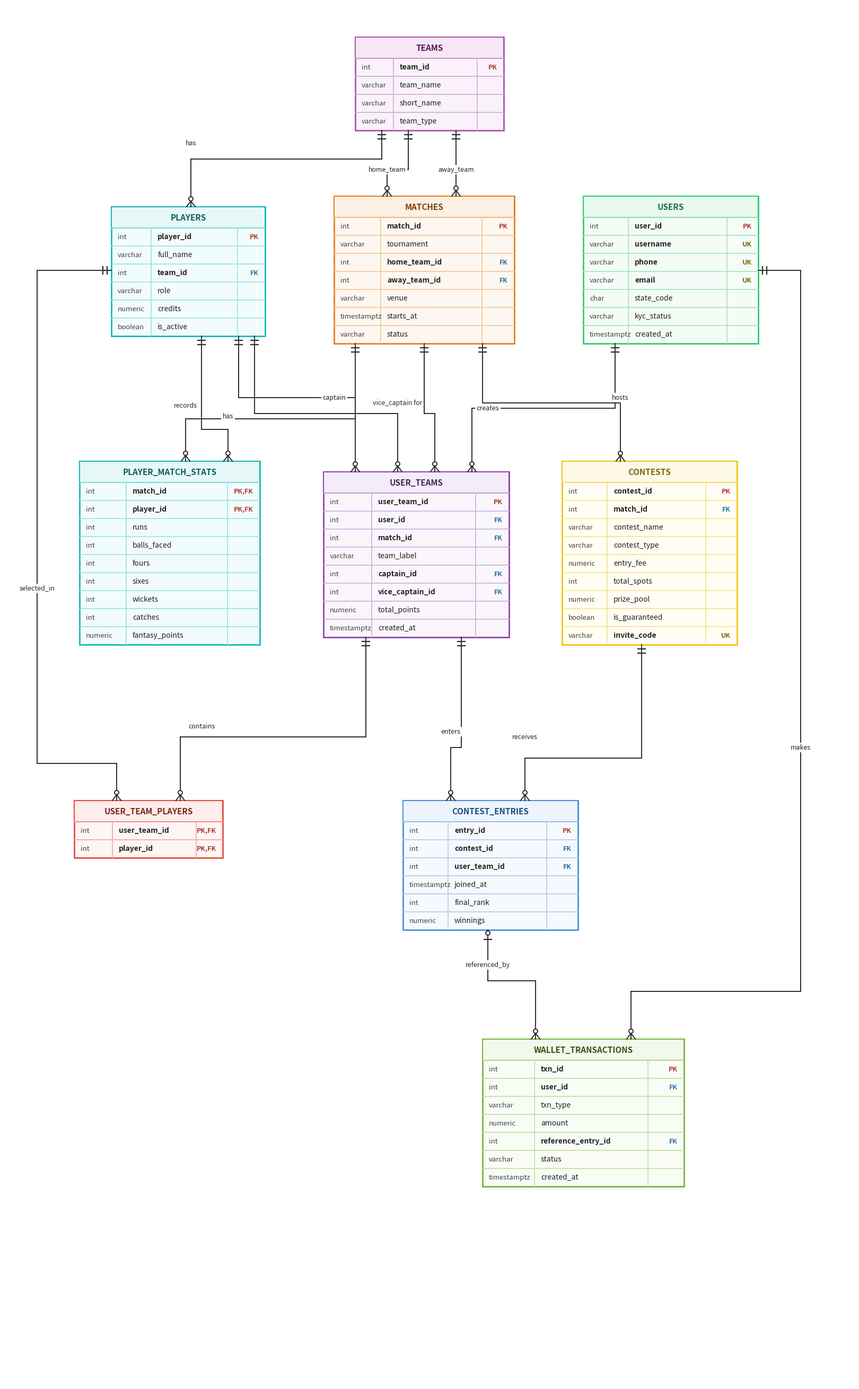

Python code for this plot: (Note: this script raises an exception after producing the figure.)
#!/usr/bin/env python3
"""
Generate a professional Crow's Foot ER diagram matching the reference image.
"""
import matplotlib
matplotlib.use('Agg')
import matplotlib.pyplot as plt
from matplotlib.patches import FancyBboxPatch, Circle, Polygon, Rectangle
import numpy as np

# Canvas setup
fig = plt.figure(figsize=(16, 26), dpi=200)
ax = fig.add_axes([0, 0, 1, 1])
ax.set_xlim(0, 1600)
ax.set_ylim(2600, 0)  # Top-down coordinates (0 at top, 2600 at bottom)
ax.axis('off')

# Color palettes matching reference
THEMES = {
    'TEAMS': {
        'border': '#AA55AA',
        'header_bg': '#F6E6F6',
        'row_bg': '#FAF2FA',
        'text': '#551A55',
        'grid': '#D4A8D4'
    },
    'PLAYERS': {
        'border': '#17B8B8',
        'header_bg': '#E6F8F8',
        'row_bg': '#F2FCFC',
        'text': '#0C5E5E',
        'grid': '#9CE0E0'
    },
    'MATCHES': {
        'border': '#E67E22',
        'header_bg': '#FDF0E4',
        'row_bg': '#FEF7F0',
        'text': '#7E3F0A',
        'grid': '#F3C599'
    },
    'USERS': {
        'border': '#2ECC71',
        'header_bg': '#EAF9F0',
        'row_bg': '#F4FCF7',
        'text': '#196F3D',
        'grid': '#A3E4B8'
    },
    'PLAYER_MATCH_STATS': {
        'border': '#17B8B8',
        'header_bg': '#E6F8F8',
        'row_bg': '#F2FCFC',
        'text': '#0C5E5E',
        'grid': '#9CE0E0'
    },
    'USER_TEAMS': {
        'border': '#8E44AD',
        'header_bg': '#F4ECF7',
        'row_bg': '#FAF6FC',
        'text': '#4A235A',
        'grid': '#CBB1DE'
    },
    'CONTESTS': {
        'border': '#F1C40F',
        'header_bg': '#FEF9E7',
        'row_bg': '#FFFDF4',
        'text': '#7D6608',
        'grid': '#F8E285'
    },
    'USER_TEAM_PLAYERS': {
        'border': '#E74C3C',
        'header_bg': '#FDEDEC',
        'row_bg': '#FEF5F5',
        'text': '#78281F',
        'grid': '#F4A49C'
    },
    'CONTEST_ENTRIES': {
        'border': '#4A90E2',
        'header_bg': '#EEF4FC',
        'row_bg': '#F6F9FD',
        'text': '#1C4A7E',
        'grid': '#ADCBEF'
    },
    'WALLET_TRANSACTIONS': {
        'border': '#7BB33B',
        'header_bg': '#F2F8EC',
        'row_bg': '#F8FCF5',
        'text': '#365314',
        'grid': '#C0DE9E'
    },
}

TABLES = {
    'TEAMS': {
        'x': 660, 'y': 60, 'w': 280,
        'cols': [
            ('int', 'team_id', 'PK'),
            ('varchar', 'team_name', ''),
            ('varchar', 'short_name', ''),
            ('varchar', 'team_type', '')
        ]
    },
    'PLAYERS': {
        'x': 200, 'y': 380, 'w': 290,
        'cols': [
            ('int', 'player_id', 'PK'),
            ('varchar', 'full_name', ''),
            ('int', 'team_id', 'FK'),
            ('varchar', 'role', ''),
            ('numeric', 'credits', ''),
            ('boolean', 'is_active', '')
        ]
    },
    'MATCHES': {
        'x': 620, 'y': 360, 'w': 340,
        'cols': [
            ('int', 'match_id', 'PK'),
            ('varchar', 'tournament', ''),
            ('int', 'home_team_id', 'FK'),
            ('int', 'away_team_id', 'FK'),
            ('varchar', 'venue', ''),
            ('timestamptz', 'starts_at', ''),
            ('varchar', 'status', '')
        ]
    },
    'USERS': {
        'x': 1090, 'y': 360, 'w': 330,
        'cols': [
            ('int', 'user_id', 'PK'),
            ('varchar', 'username', 'UK'),
            ('varchar', 'phone', 'UK'),
            ('varchar', 'email', 'UK'),
            ('char', 'state_code', ''),
            ('varchar', 'kyc_status', ''),
            ('timestamptz', 'created_at', '')
        ]
    },
    'PLAYER_MATCH_STATS': {
        'x': 140, 'y': 860, 'w': 340,
        'cols': [
            ('int', 'match_id', 'PK,FK'),
            ('int', 'player_id', 'PK,FK'),
            ('int', 'runs', ''),
            ('int', 'balls_faced', ''),
            ('int', 'fours', ''),
            ('int', 'sixes', ''),
            ('int', 'wickets', ''),
            ('int', 'catches', ''),
            ('numeric', 'fantasy_points', '')
        ]
    },
    'USER_TEAMS': {
        'x': 600, 'y': 880, 'w': 350,
        'cols': [
            ('int', 'user_team_id', 'PK'),
            ('int', 'user_id', 'FK'),
            ('int', 'match_id', 'FK'),
            ('varchar', 'team_label', ''),
            ('int', 'captain_id', 'FK'),
            ('int', 'vice_captain_id', 'FK'),
            ('numeric', 'total_points', ''),
            ('timestamptz', 'created_at', '')
        ]
    },
    'CONTESTS': {
        'x': 1050, 'y': 860, 'w': 330,
        'cols': [
            ('int', 'contest_id', 'PK'),
            ('int', 'match_id', 'FK'),
            ('varchar', 'contest_name', ''),
            ('varchar', 'contest_type', ''),
            ('numeric', 'entry_fee', ''),
            ('int', 'total_spots', ''),
            ('numeric', 'prize_pool', ''),
            ('boolean', 'is_guaranteed', ''),
            ('varchar', 'invite_code', 'UK')
        ]
    },
    'USER_TEAM_PLAYERS': {
        'x': 130, 'y': 1500, 'w': 280,
        'cols': [
            ('int', 'user_team_id', 'PK,FK'),
            ('int', 'player_id', 'PK,FK')
        ]
    },
    'CONTEST_ENTRIES': {
        'x': 750, 'y': 1500, 'w': 330,
        'cols': [
            ('int', 'entry_id', 'PK'),
            ('int', 'contest_id', 'FK'),
            ('int', 'user_team_id', 'FK'),
            ('timestamptz', 'joined_at', ''),
            ('int', 'final_rank', ''),
            ('numeric', 'winnings', '')
        ]
    },
    'WALLET_TRANSACTIONS': {
        'x': 900, 'y': 1950, 'w': 380,
        'cols': [
            ('int', 'txn_id', 'PK'),
            ('int', 'user_id', 'FK'),
            ('varchar', 'txn_type', ''),
            ('numeric', 'amount', ''),
            ('int', 'reference_entry_id', 'FK'),
            ('varchar', 'status', ''),
            ('timestamptz', 'created_at', '')
        ]
    }
}

ROW_H = 34
HDR_H = 40
COL1_W_RATIO = 0.26
COL3_W_RATIO = 0.18

def draw_table(name):
    t = TABLES[name]
    thm = THEMES[name]
    x, y, w = t['x'], t['y'], t['w']
    cols = t['cols']
    num_rows = len(cols)
    total_h = HDR_H + num_rows * ROW_H
    
    col1_w = int(w * COL1_W_RATIO)
    col3_w = int(w * COL3_W_RATIO)
    col2_w = w - col1_w - col3_w
    
    # Outer box background
    ax.add_patch(Rectangle((x, y), w, total_h, facecolor=thm['row_bg'], edgecolor=thm['border'], lw=2, zorder=2))
    
    # Header box
    ax.add_patch(Rectangle((x, y), w, HDR_H, facecolor=thm['header_bg'], edgecolor=thm['border'], lw=1.5, zorder=3))
    ax.text(x + w / 2, y + HDR_H / 2 + 1, name, ha='center', va='center', fontsize=11, fontweight='bold', color=thm['text'], zorder=4)
    
    # Column grid lines
    # Vertical line 1
    ax.plot([x + col1_w, x + col1_w], [y + HDR_H, y + total_h], color=thm['grid'], lw=1.2, zorder=3)
    # Vertical line 2
    ax.plot([x + col1_w + col2_w, x + col1_w + col2_w], [y + HDR_H, y + total_h], color=thm['grid'], lw=1.2, zorder=3)
    
    # Rows
    for i, (dtype, cname, key) in enumerate(cols):
        ry = y + HDR_H + i * ROW_H
        # Horizontal separator
        ax.plot([x, x + w], [ry, ry], color=thm['grid'], lw=1.2, zorder=3)
        
        # Col 1: data type
        ax.text(x + 12, ry + ROW_H / 2, dtype, ha='left', va='center', fontsize=9.5, color='#444444', fontfamily='sans-serif', zorder=4)
        # Col 2: column name
        ax.text(x + col1_w + 12, ry + ROW_H / 2, cname, ha='left', va='center', fontsize=10, fontweight='bold' if key else 'normal', color='#222222', fontfamily='sans-serif', zorder=4)
        # Col 3: key
        kcolor = '#B03A2E' if 'PK' in key else ('#2874A6' if 'FK' in key else ('#7D6608' if 'UK' in key else '#666666'))
        ax.text(x + w - 12, ry + ROW_H / 2, key, ha='right', va='center', fontsize=9, fontweight='bold', color=kcolor, fontfamily='sans-serif', zorder=4)
        
    t['h'] = total_h
    t['b'] = y + total_h

# Draw all tables
for name in TABLES:
    draw_table(name)

# ── CROW'S FOOT NOTATION DRAWING FUNCTIONS ──

LINE_COLOR = '#2B2B2B'
LINE_WIDTH = 1.4

def draw_crows_foot(x, y, direction='top', size=11):
    """
    Draws a crow's foot symbol (circle + 3 spreading prongs) at (x, y).
    direction: which side of the table border this sits on ('top', 'bottom', 'left', 'right')
    """
    # Circle radius
    r = 4.0
    prong_len = size
    prong_spread = size * 0.75
    
    if direction == 'top':
        # Prongs connect to y (table top), spreading out
        # Circle sits slightly higher than prongs
        cy = y - prong_len - r
        cx = x
        ax.add_patch(Circle((cx, cy), r, facecolor='white', edgecolor=LINE_COLOR, lw=LINE_WIDTH, zorder=6))
        # 3 prongs to border at y
        ax.plot([x, x], [cy + r, y], color=LINE_COLOR, lw=LINE_WIDTH, zorder=5)
        ax.plot([x, x - prong_spread], [cy + r, y], color=LINE_COLOR, lw=LINE_WIDTH, zorder=5)
        ax.plot([x, x + prong_spread], [cy + r, y], color=LINE_COLOR, lw=LINE_WIDTH, zorder=5)
        return cy - r
    elif direction == 'bottom':
        # Table is above y. Prongs spread from circle down to y or from circle up to y
        # When child is reached at bottom of line (table top is above? No, table bottom):
        # Child connection at table bottom:
        cy = y + prong_len + r
        cx = x
        ax.add_patch(Circle((cx, cy), r, facecolor='white', edgecolor=LINE_COLOR, lw=LINE_WIDTH, zorder=6))
        ax.plot([x, x], [cy - r, y], color=LINE_COLOR, lw=LINE_WIDTH, zorder=5)
        ax.plot([x, x - prong_spread], [cy - r, y], color=LINE_COLOR, lw=LINE_WIDTH, zorder=5)
        ax.plot([x, x + prong_spread], [cy - r, y], color=LINE_COLOR, lw=LINE_WIDTH, zorder=5)
        return cy + r
    elif direction == 'left':
        # Prongs connect to x (table left border)
        cx = x - prong_len - r
        cy = y
        ax.add_patch(Circle((cx, cy), r, facecolor='white', edgecolor=LINE_COLOR, lw=LINE_WIDTH, zorder=6))
        ax.plot([cx + r, x], [y, y], color=LINE_COLOR, lw=LINE_WIDTH, zorder=5)
        ax.plot([cx + r, x], [y, y - prong_spread], color=LINE_COLOR, lw=LINE_WIDTH, zorder=5)
        ax.plot([cx + r, x], [y, y + prong_spread], color=LINE_COLOR, lw=LINE_WIDTH, zorder=5)
        return cx - r
    elif direction == 'right':
        # Prongs connect to x (table right border)
        cx = x + prong_len + r
        cy = y
        ax.add_patch(Circle((cx, cy), r, facecolor='white', edgecolor=LINE_COLOR, lw=LINE_WIDTH, zorder=6))
        ax.plot([cx - r, x], [y, y], color=LINE_COLOR, lw=LINE_WIDTH, zorder=5)
        ax.plot([cx - r, x], [y, y - prong_spread], color=LINE_COLOR, lw=LINE_WIDTH, zorder=5)
        ax.plot([cx - r, x], [y, y + prong_spread], color=LINE_COLOR, lw=LINE_WIDTH, zorder=5)
        return cx + r

def draw_mandatory_one(x, y, orientation='vertical', offset=12, bar_len=14):
    """
    Draws two parallel tick marks across the line: ||
    orientation: 'vertical' (line is vertical, ticks are horizontal)
                 'horizontal' (line is horizontal, ticks are vertical)
    """
    half = bar_len / 2
    if orientation == 'vertical':
        # ticks are horizontal
        ax.plot([x - half, x + half], [y - 4, y - 4], color=LINE_COLOR, lw=1.6, zorder=6)
        ax.plot([x - half, x + half], [y + 4, y + 4], color=LINE_COLOR, lw=1.6, zorder=6)
    else:
        # ticks are vertical
        ax.plot([x - 4, x - 4], [y - half, y + half], color=LINE_COLOR, lw=1.6, zorder=6)
        ax.plot([x + 4, x + 4], [y - half, y + half], color=LINE_COLOR, lw=1.6, zorder=6)

def draw_optional_one(x, y, orientation='vertical', r=4.0, bar_len=14):
    """
    Draws circle + tick mark: o|
    """
    half = bar_len / 2
    if orientation == 'vertical':
        ax.add_patch(Circle((x, y - 6), r, facecolor='white', edgecolor=LINE_COLOR, lw=LINE_WIDTH, zorder=6))
        ax.plot([x - half, x + half], [y + 6, y + 6], color=LINE_COLOR, lw=1.6, zorder=6)
    else:
        ax.add_patch(Circle((x - 6, y), r, facecolor='white', edgecolor=LINE_COLOR, lw=LINE_WIDTH, zorder=6))
        ax.plot([x + 6, x + 6], [y - half, y + half], color=LINE_COLOR, lw=1.6, zorder=6)

def label_line(x, y, text):
    ax.text(x, y, text, ha='center', va='center', fontsize=9, fontfamily='sans-serif',
            color='#1B2631',
            bbox=dict(boxstyle='square,pad=0.2', facecolor='white', edgecolor='none', alpha=0.95),
            zorder=7)

# ── DRAW ALL RELATIONSHIPS MATCHING REFERENCE ──

# 1. TEAMS -> PLAYERS ("has")
# From TEAMS bottom (left branch) -> PLAYERS top
teams_b = TABLES['TEAMS']['b']
teams_x = TABLES['TEAMS']['x']
t_pt1 = (teams_x + 50, teams_b)
draw_mandatory_one(t_pt1[0], t_pt1[1] + 12, 'vertical')
# line goes down to y=290, then left to players top x=350, then down to players top
p_top_y = TABLES['PLAYERS']['y']
p_x = 350
ax.plot([t_pt1[0], t_pt1[0]], [t_pt1[1], 290], color=LINE_COLOR, lw=LINE_WIDTH, zorder=4)
ax.plot([t_pt1[0], p_x], [290, 290], color=LINE_COLOR, lw=LINE_WIDTH, zorder=4)
end_y = draw_crows_foot(p_x, p_top_y, 'top')
ax.plot([p_x, p_x], [290, end_y], color=LINE_COLOR, lw=LINE_WIDTH, zorder=4)
label_line(p_x, 260, 'has')

# 2. TEAMS -> MATCHES ("home_team")
# From TEAMS bottom (mid-left) -> MATCHES top
t_pt2 = (teams_x + 100, teams_b)
draw_mandatory_one(t_pt2[0], t_pt2[1] + 12, 'vertical')
m_x1 = TABLES['MATCHES']['x'] + 100
m_top_y = TABLES['MATCHES']['y']
ax.plot([t_pt2[0], t_pt2[0]], [t_pt2[1], 310], color=LINE_COLOR, lw=LINE_WIDTH, zorder=4)
ax.plot([t_pt2[0], m_x1], [310, 310], color=LINE_COLOR, lw=LINE_WIDTH, zorder=4)
end_y = draw_crows_foot(m_x1, m_top_y, 'top')
ax.plot([m_x1, m_x1], [310, end_y], color=LINE_COLOR, lw=LINE_WIDTH, zorder=4)
label_line(m_x1, 310, 'home_team')

# 3. TEAMS -> MATCHES ("away_team")
# From TEAMS bottom (mid-right) -> MATCHES top
t_pt3 = (teams_x + 190, teams_b)
draw_mandatory_one(t_pt3[0], t_pt3[1] + 12, 'vertical')
m_x2 = TABLES['MATCHES']['x'] + 230
ax.plot([t_pt3[0], t_pt3[0]], [t_pt3[1], 310], color=LINE_COLOR, lw=LINE_WIDTH, zorder=4)
ax.plot([t_pt3[0], m_x2], [310, 310], color=LINE_COLOR, lw=LINE_WIDTH, zorder=4)
end_y = draw_crows_foot(m_x2, m_top_y, 'top')
ax.plot([m_x2, m_x2], [310, end_y], color=LINE_COLOR, lw=LINE_WIDTH, zorder=4)
label_line(m_x2, 310, 'away_team')

# 4. MATCHES -> PLAYER_MATCH_STATS ("records")
# From MATCHES bottom (left) -> PMS top
m_b = TABLES['MATCHES']['b']
m_pms_x = TABLES['MATCHES']['x'] + 40
draw_mandatory_one(m_pms_x, m_b + 12, 'vertical')
pms_x1 = TABLES['PLAYER_MATCH_STATS']['x'] + 200
pms_top_y = TABLES['PLAYER_MATCH_STATS']['y']
ax.plot([m_pms_x, m_pms_x], [m_b, 780], color=LINE_COLOR, lw=LINE_WIDTH, zorder=4)
ax.plot([m_pms_x, pms_x1], [780, 780], color=LINE_COLOR, lw=LINE_WIDTH, zorder=4)
end_y = draw_crows_foot(pms_x1, pms_top_y, 'top')
ax.plot([pms_x1, pms_x1], [780, end_y], color=LINE_COLOR, lw=LINE_WIDTH, zorder=4)
label_line(pms_x1, 755, 'records')

# 5. PLAYERS -> PLAYER_MATCH_STATS ("has")
# From PLAYERS bottom -> PMS top
p_b = TABLES['PLAYERS']['b']
p_pms_x = TABLES['PLAYERS']['x'] + 170
draw_mandatory_one(p_pms_x, p_b + 12, 'vertical')
pms_x2 = TABLES['PLAYER_MATCH_STATS']['x'] + 280
ax.plot([p_pms_x, p_pms_x], [p_b, 800], color=LINE_COLOR, lw=LINE_WIDTH, zorder=4)
ax.plot([p_pms_x, pms_x2], [800, 800], color=LINE_COLOR, lw=LINE_WIDTH, zorder=4)
end_y = draw_crows_foot(pms_x2, pms_top_y, 'top')
ax.plot([pms_x2, pms_x2], [800, end_y], color=LINE_COLOR, lw=LINE_WIDTH, zorder=4)
label_line(pms_x2, 775, 'has')

# 6. PLAYERS -> USER_TEAMS ("captain")
# From PLAYERS bottom right -> USER_TEAMS top
p_ut_x1 = TABLES['PLAYERS']['x'] + 240
draw_mandatory_one(p_ut_x1, p_b + 12, 'vertical')
ut_x1 = TABLES['USER_TEAMS']['x'] + 60
ut_top_y = TABLES['USER_TEAMS']['y']
ax.plot([p_ut_x1, p_ut_x1], [p_b, 740], color=LINE_COLOR, lw=LINE_WIDTH, zorder=4)
ax.plot([p_ut_x1, ut_x1], [740, 740], color=LINE_COLOR, lw=LINE_WIDTH, zorder=4)
end_y = draw_crows_foot(ut_x1, ut_top_y, 'top')
ax.plot([ut_x1, ut_x1], [740, end_y], color=LINE_COLOR, lw=LINE_WIDTH, zorder=4)
label_line(ut_x1 - 40, 740, 'captain')

# 7. PLAYERS -> USER_TEAMS ("vice_captain for")
p_ut_x2 = TABLES['PLAYERS']['x'] + 270
draw_mandatory_one(p_ut_x2, p_b + 12, 'vertical')
ut_x2 = TABLES['USER_TEAMS']['x'] + 140
ax.plot([p_ut_x2, p_ut_x2], [p_b, 770], color=LINE_COLOR, lw=LINE_WIDTH, zorder=4)
ax.plot([p_ut_x2, ut_x2], [770, 770], color=LINE_COLOR, lw=LINE_WIDTH, zorder=4)
end_y = draw_crows_foot(ut_x2, ut_top_y, 'top')
ax.plot([ut_x2, ut_x2], [770, end_y], color=LINE_COLOR, lw=LINE_WIDTH, zorder=4)
label_line(ut_x2, 750, 'vice_captain for')

# 8. MATCHES -> USER_TEAMS
# Straight down from MATCHES bottom to USER_TEAMS top
m_ut_x = TABLES['MATCHES']['x'] + 170
draw_mandatory_one(m_ut_x, m_b + 12, 'vertical')
ut_x3 = TABLES['USER_TEAMS']['x'] + 210
ax.plot([m_ut_x, m_ut_x], [m_b, 770], color=LINE_COLOR, lw=LINE_WIDTH, zorder=4)
ax.plot([m_ut_x, ut_x3], [770, 770], color=LINE_COLOR, lw=LINE_WIDTH, zorder=4)
end_y = draw_crows_foot(ut_x3, ut_top_y, 'top')
ax.plot([ut_x3, ut_x3], [770, end_y], color=LINE_COLOR, lw=LINE_WIDTH, zorder=4)

# 9. USERS -> USER_TEAMS ("creates")
u_b = TABLES['USERS']['b']
u_ut_x = TABLES['USERS']['x'] + 60
draw_mandatory_one(u_ut_x, u_b + 12, 'vertical')
ut_x4 = TABLES['USER_TEAMS']['x'] + 280
ax.plot([u_ut_x, u_ut_x], [u_b, 760], color=LINE_COLOR, lw=LINE_WIDTH, zorder=4)
ax.plot([u_ut_x, ut_x4], [760, 760], color=LINE_COLOR, lw=LINE_WIDTH, zorder=4)
end_y = draw_crows_foot(ut_x4, ut_top_y, 'top')
ax.plot([ut_x4, ut_x4], [760, end_y], color=LINE_COLOR, lw=LINE_WIDTH, zorder=4)
label_line(ut_x4 + 30, 760, 'creates')

# 10. MATCHES -> CONTESTS ("hosts")
m_c_x = TABLES['MATCHES']['x'] + 280
draw_mandatory_one(m_c_x, m_b + 12, 'vertical')
c_top_y = TABLES['CONTESTS']['y']
c_x1 = TABLES['CONTESTS']['x'] + 110
ax.plot([m_c_x, m_c_x], [m_b, 750], color=LINE_COLOR, lw=LINE_WIDTH, zorder=4)
ax.plot([m_c_x, c_x1], [750, 750], color=LINE_COLOR, lw=LINE_WIDTH, zorder=4)
end_y = draw_crows_foot(c_x1, c_top_y, 'top')
ax.plot([c_x1, c_x1], [750, end_y], color=LINE_COLOR, lw=LINE_WIDTH, zorder=4)
label_line(c_x1, 740, 'hosts')

# 11. PLAYERS -> USER_TEAM_PLAYERS ("selected_in")
# Out left from PLAYERS, down far left margin, then in to UTP top
p_l_y = TABLES['PLAYERS']['y'] + 120
p_l_x = TABLES['PLAYERS']['x']
draw_mandatory_one(p_l_x - 12, p_l_y, 'horizontal')
utp_top_y = TABLES['USER_TEAM_PLAYERS']['y']
utp_x1 = TABLES['USER_TEAM_PLAYERS']['x'] + 80
ax.plot([p_l_x, 60], [p_l_y, p_l_y], color=LINE_COLOR, lw=LINE_WIDTH, zorder=4)
ax.plot([60, 60], [p_l_y, 1430], color=LINE_COLOR, lw=LINE_WIDTH, zorder=4)
ax.plot([60, utp_x1], [1430, 1430], color=LINE_COLOR, lw=LINE_WIDTH, zorder=4)
end_y = draw_crows_foot(utp_x1, utp_top_y, 'top')
ax.plot([utp_x1, utp_x1], [1430, end_y], color=LINE_COLOR, lw=LINE_WIDTH, zorder=4)
label_line(60, 1100, 'selected_in')

# 12. USER_TEAMS -> USER_TEAM_PLAYERS ("contains")
ut_b = TABLES['USER_TEAMS']['b']
ut_utp_x = TABLES['USER_TEAMS']['x'] + 80
draw_mandatory_one(ut_utp_x, ut_b + 12, 'vertical')
utp_x2 = TABLES['USER_TEAM_PLAYERS']['x'] + 200
ax.plot([ut_utp_x, ut_utp_x], [ut_b, 1380], color=LINE_COLOR, lw=LINE_WIDTH, zorder=4)
ax.plot([ut_utp_x, utp_x2], [1380, 1380], color=LINE_COLOR, lw=LINE_WIDTH, zorder=4)
end_y = draw_crows_foot(utp_x2, utp_top_y, 'top')
ax.plot([utp_x2, utp_x2], [1380, end_y], color=LINE_COLOR, lw=LINE_WIDTH, zorder=4)
label_line(utp_x2 + 40, 1360, 'contains')

# 13. USER_TEAMS -> CONTEST_ENTRIES ("enters")
ut_ce_x = TABLES['USER_TEAMS']['x'] + 260
draw_mandatory_one(ut_ce_x, ut_b + 12, 'vertical')
ce_top_y = TABLES['CONTEST_ENTRIES']['y']
ce_x1 = TABLES['CONTEST_ENTRIES']['x'] + 90
ax.plot([ut_ce_x, ut_ce_x], [ut_b, 1400], color=LINE_COLOR, lw=LINE_WIDTH, zorder=4)
ax.plot([ut_ce_x, ce_x1], [1400, 1400], color=LINE_COLOR, lw=LINE_WIDTH, zorder=4)
end_y = draw_crows_foot(ce_x1, ce_top_y, 'top')
ax.plot([ce_x1, ce_x1], [1400, end_y], color=LINE_COLOR, lw=LINE_WIDTH, zorder=4)
label_line(ce_x1, 1370, 'enters')

# 14. CONTESTS -> CONTEST_ENTRIES ("receives")
c_b = TABLES['CONTESTS']['b']
c_ce_x = TABLES['CONTESTS']['x'] + 150
draw_mandatory_one(c_ce_x, c_b + 12, 'vertical')
ce_x2 = TABLES['CONTEST_ENTRIES']['x'] + 230
ax.plot([c_ce_x, c_ce_x], [c_b, 1420], color=LINE_COLOR, lw=LINE_WIDTH, zorder=4)
ax.plot([c_ce_x, ce_x2], [1420, 1420], color=LINE_COLOR, lw=LINE_WIDTH, zorder=4)
end_y = draw_crows_foot(ce_x2, ce_top_y, 'top')
ax.plot([ce_x2, ce_x2], [1420, end_y], color=LINE_COLOR, lw=LINE_WIDTH, zorder=4)
label_line(ce_x2, 1380, 'receives')

# 15. USERS -> WALLET_TRANSACTIONS ("makes")
# Out right from USERS, down far right margin, then into WT top
u_r_y = TABLES['USERS']['y'] + 140
u_r_x = TABLES['USERS']['x'] + TABLES['USERS']['w']
draw_mandatory_one(u_r_x + 12, u_r_y, 'horizontal')
wt_top_y = TABLES['WALLET_TRANSACTIONS']['y']
wt_x1 = TABLES['WALLET_TRANSACTIONS']['x'] + 280
ax.plot([u_r_x, 1500], [u_r_y, u_r_y], color=LINE_COLOR, lw=LINE_WIDTH, zorder=4)
ax.plot([1500, 1500], [u_r_y, 1860], color=LINE_COLOR, lw=LINE_WIDTH, zorder=4)
ax.plot([1500, wt_x1], [1860, 1860], color=LINE_COLOR, lw=LINE_WIDTH, zorder=4)
end_y = draw_crows_foot(wt_x1, wt_top_y, 'top')
ax.plot([wt_x1, wt_x1], [1860, end_y], color=LINE_COLOR, lw=LINE_WIDTH, zorder=4)
label_line(1500, 1400, 'makes')

# 16. CONTEST_ENTRIES -> WALLET_TRANSACTIONS ("referenced_by")
# Optional one (o|) at CE bottom, optional many (o<) at WT top
ce_b = TABLES['CONTEST_ENTRIES']['b']
ce_wt_x = TABLES['CONTEST_ENTRIES']['x'] + 160
draw_optional_one(ce_wt_x, ce_b + 12, 'vertical')
wt_x2 = TABLES['WALLET_TRANSACTIONS']['x'] + 100
ax.plot([ce_wt_x, ce_wt_x], [ce_b, 1840], color=LINE_COLOR, lw=LINE_WIDTH, zorder=4)
ax.plot([ce_wt_x, wt_x2], [1840, 1840], color=LINE_COLOR, lw=LINE_WIDTH, zorder=4)
end_y = draw_crows_foot(wt_x2, wt_top_y, 'top')
ax.plot([wt_x2, wt_x2], [1840, end_y], color=LINE_COLOR, lw=LINE_WIDTH, zorder=4)
label_line(ce_wt_x, 1810, 'referenced_by')

# Save high-res image
output_path = '/Users/anuragchoubey/DE_Project_2026/diagrams/er_diagram.png'
plt.savefig(output_path, dpi=200, bbox_inches='tight', facecolor='white', edgecolor='none')
print(f"ER diagram successfully created at {output_path}")
